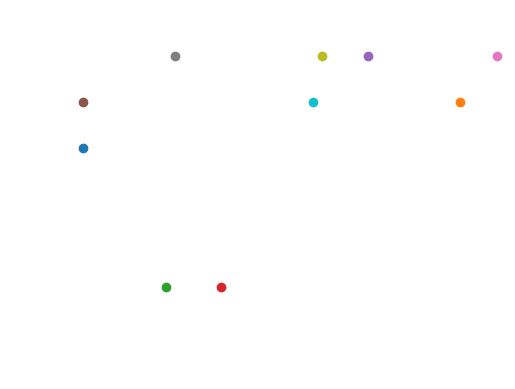

Recreate this plot in Python.
# -*- coding:utf-8 -*-

# 2021随机漫步

import random
import matplotlib.pyplot as plt

for i in range(10):
    x = random.randint(1, 53)
    y = random.randint(1, 7)
    plt.scatter(x, y)
    print(x, y)
# plt.title("2021 Random Walk", fontsize=16)
plt.axis([0, 54, 0, 8])

# 隐藏边框
ax1 = plt.gca()
ax1.spines['top'].set_visible(False)
ax1.spines['right'].set_visible(False)
ax1.spines['bottom'].set_visible(False)
ax1.spines['left'].set_visible(False)

# 隐藏坐标
plt.xticks([])
plt.yticks([])

plt.show()
